Dataset: dataset (GitHub, ALEN0602/Coin_Recognition). Classes: 10 piso coin, 1 piso coin, 20 piso coin, 25 centavo coin, 5 piso coin.

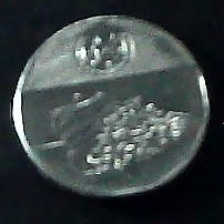
Label: 10 piso coin

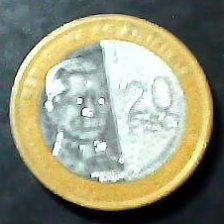
Label: 20 piso coin

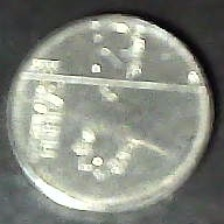
Label: 25 centavo coin

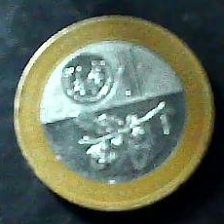
Label: 20 piso coin

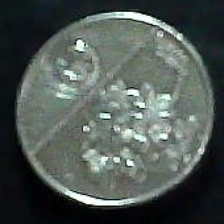
Label: 1 piso coin

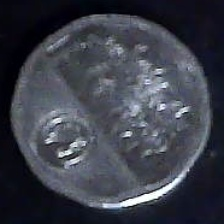
Label: 5 piso coin
